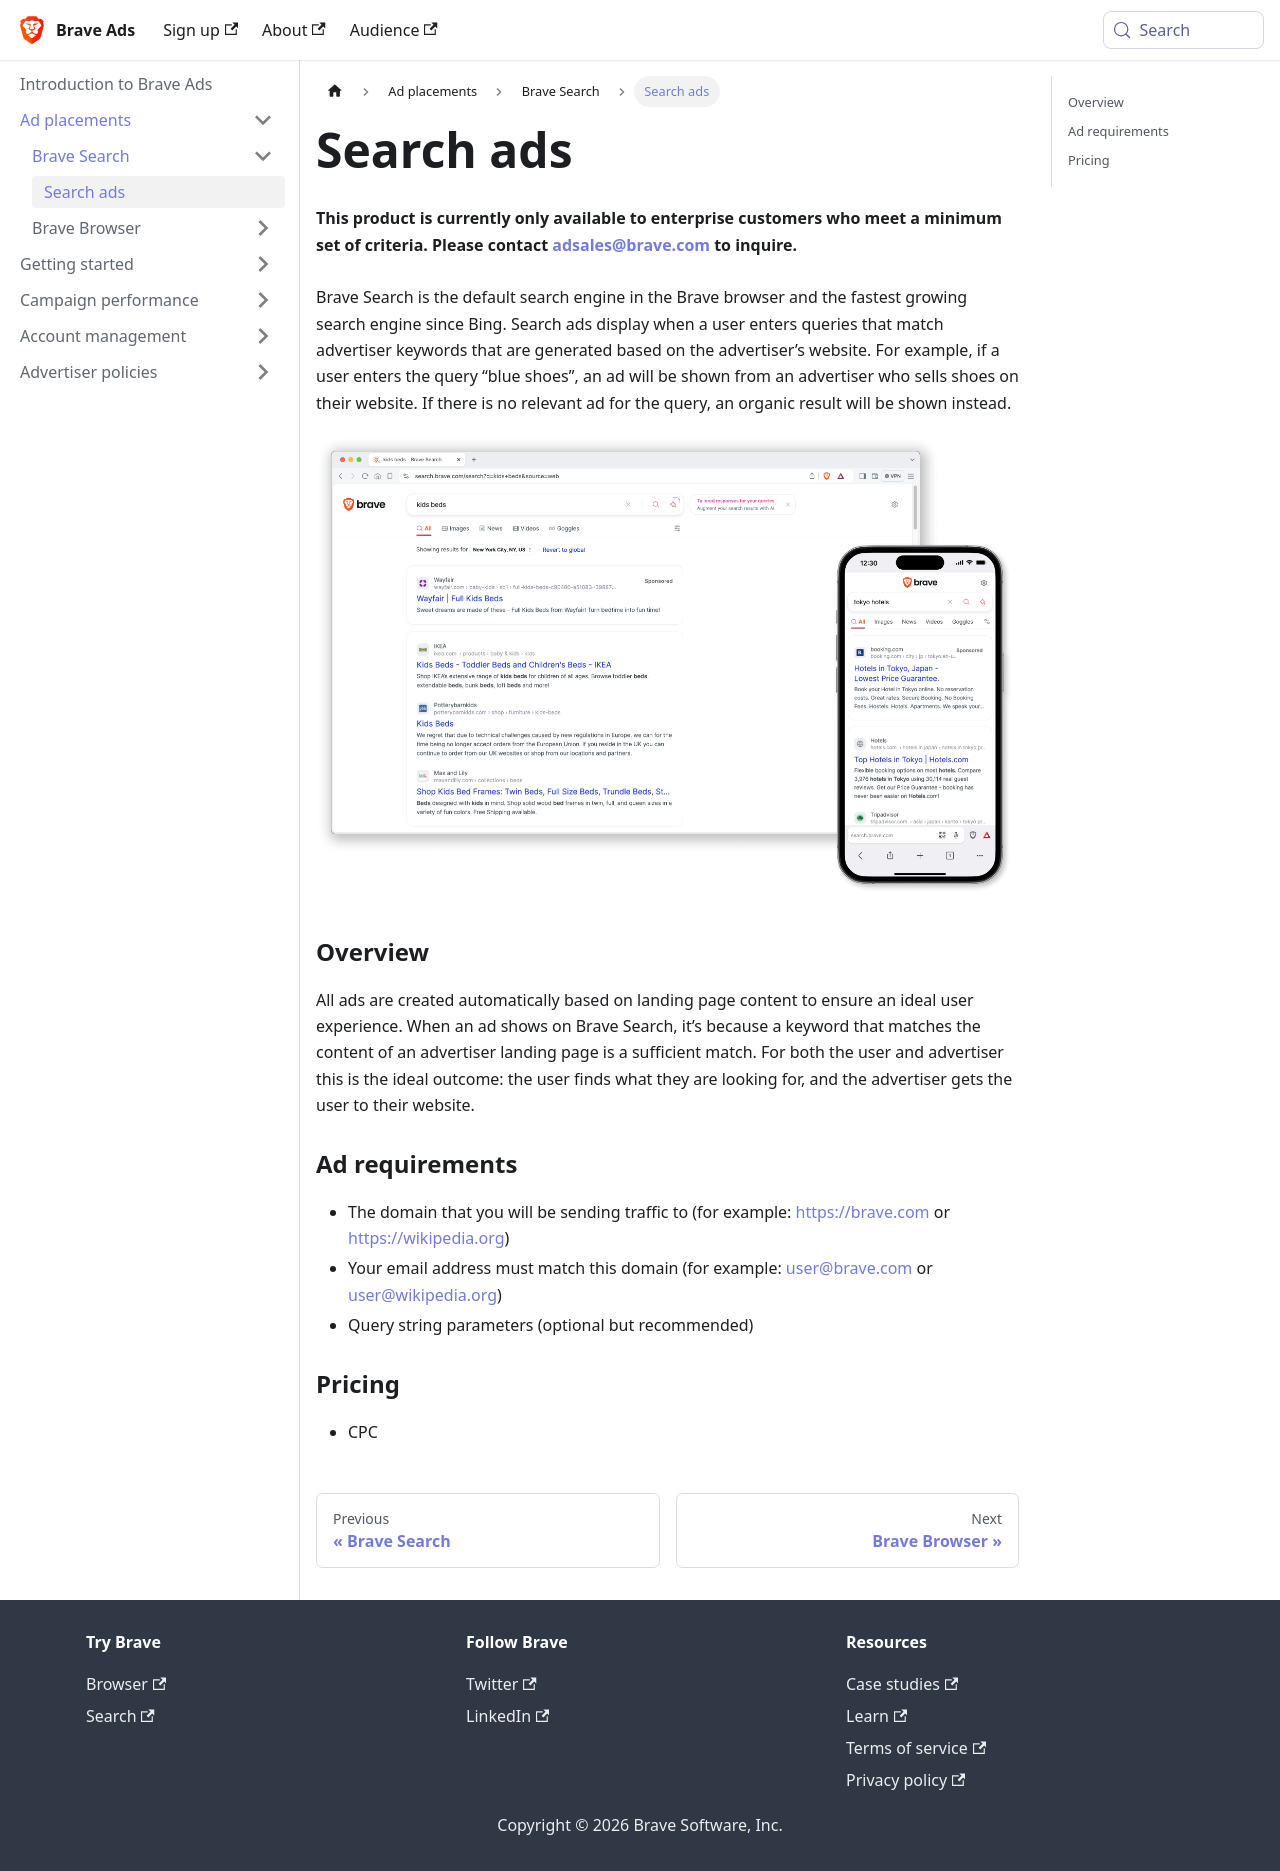

repository: brave/brave-ads-docs · page: ad-placements/brave-search/keyword/index.html · generator: docusaurus

---
sidebar_position: 1
---

# Search ads
**This product is currently only available to enterprise customers who meet a minimum set of criteria. Please contact adsales@brave.com to inquire.** <br /><br />
Brave Search is the default search engine in the Brave browser and the fastest growing search engine since Bing. Search ads display when a user enters queries that match advertiser keywords that are generated based on the advertiser’s website. For example, if a user enters the query “blue shoes”, an ad will be shown from an advertiser who sells shoes on their website. If there is no relevant ad for the query, an organic result will be shown instead.

![Search.png](/img/Search.png)

### Overview
All ads are created automatically based on landing page content to ensure an ideal user experience. When an ad shows on Brave Search, it’s because a keyword that matches the content of an advertiser landing page is a sufficient match. For both the user and advertiser this is the ideal outcome: the user finds what they are looking for, and the advertiser gets the user to their website.

### Ad requirements
- The domain that you will be sending traffic to (for example: https://brave.com or https://wikipedia.org)
- Your email address must match this domain (for example: user@brave.com or user@wikipedia.org) 
- Query string parameters (optional but recommended)

### Pricing
- CPC
